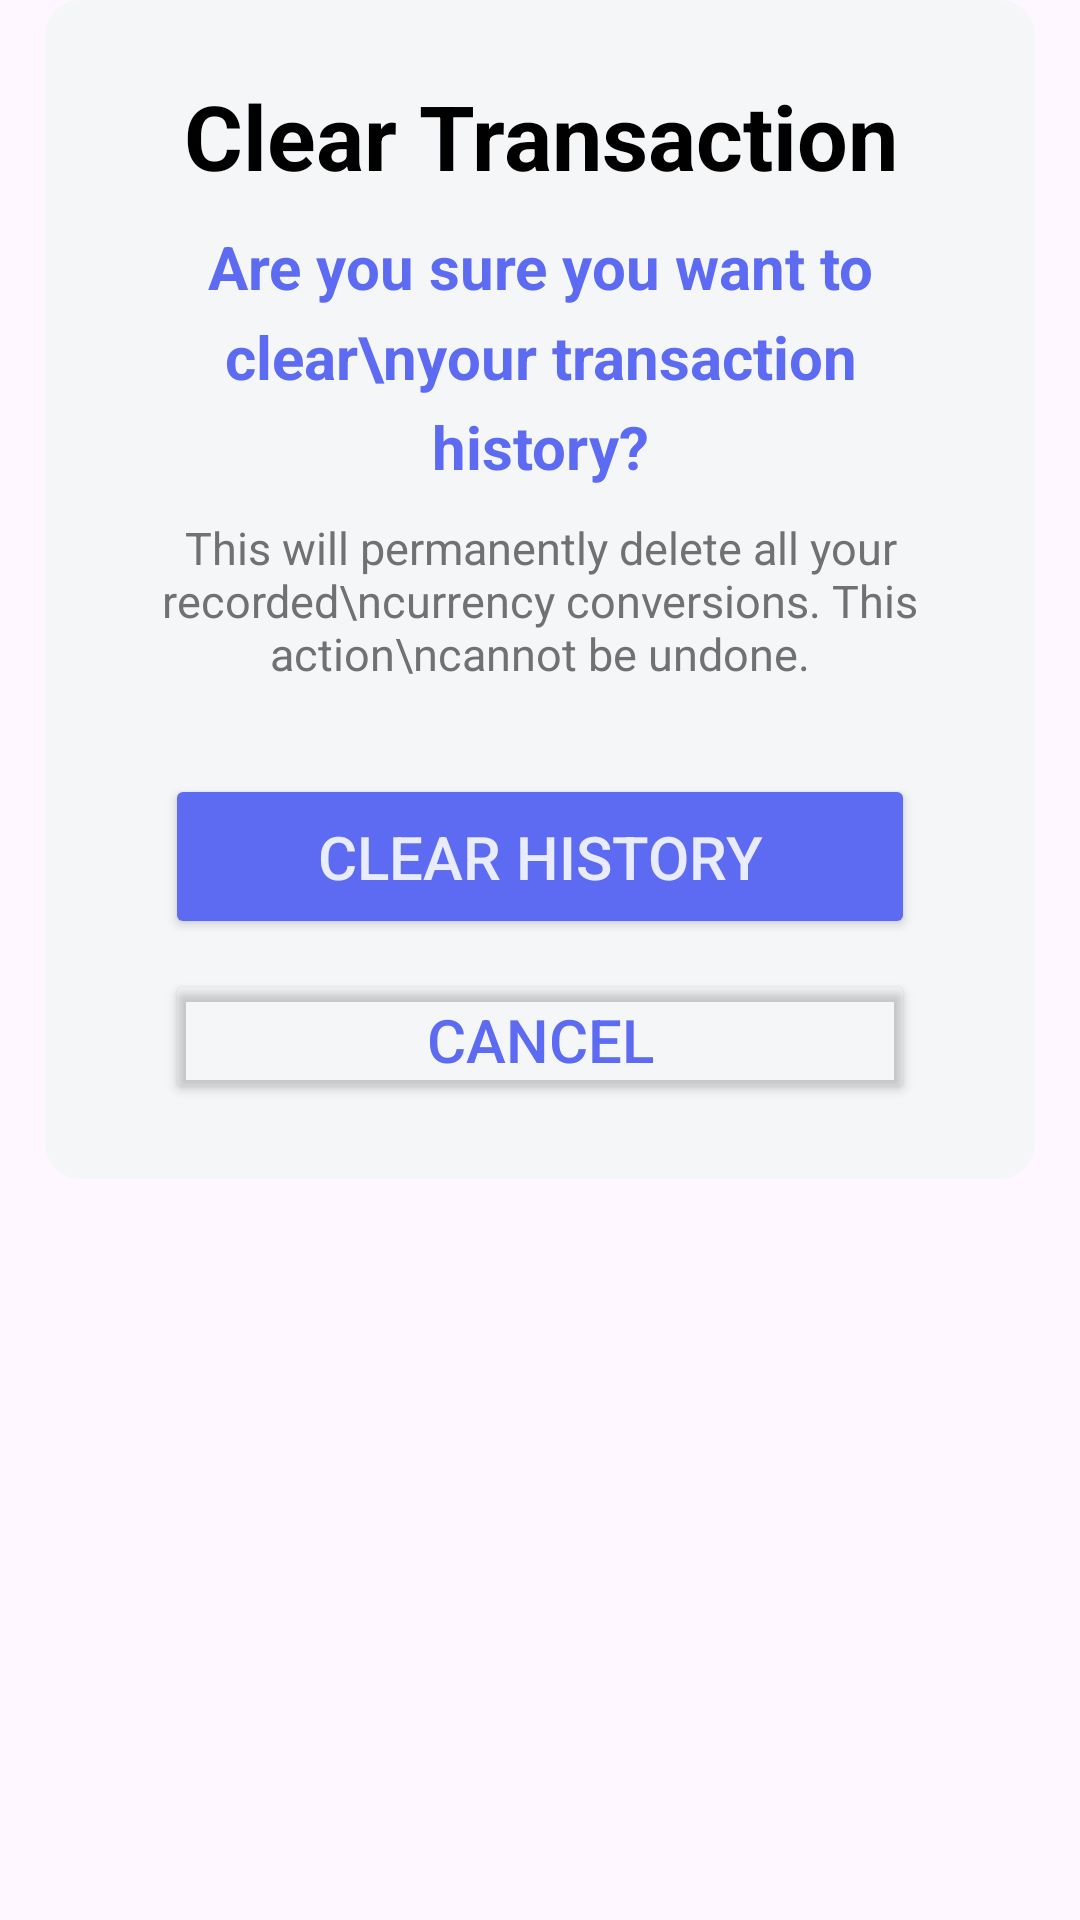

Produce the Android XML layout that renders to this screen, including the resource entries it uses.
<!-- AndroidManifest.xml: application theme Theme.PocketRates -->
<!-- res/layout/activity_clear_dialog_settings.xml -->
<?xml version="1.0" encoding="utf-8"?>
<FrameLayout xmlns:android="http://schemas.android.com/apk/res/android"
    xmlns:tools="http://schemas.android.com/tools"
    android:layout_width="match_parent"
    android:layout_height="wrap_content">

    <LinearLayout
        android:id="@+id/main"
        android:layout_width="match_parent"
        android:layout_height="wrap_content"
        android:layout_marginStart="15dp"
        android:layout_marginEnd="15dp"
        android:background="@drawable/rounded_dialog_bg"
        android:orientation="vertical"
        android:padding="10dp"
        tools:context=".clearDialog_settings">

        <LinearLayout
            android:layout_width="match_parent"
            android:layout_height="wrap_content"
            android:orientation="vertical"
            android:layout_margin="10dp"
            >

            <TextView
                android:layout_width="match_parent"
                android:layout_height="wrap_content"
                android:gravity="center"
                android:textSize="30dp"
                android:textStyle="bold"
                android:textColor="@color/black"
                android:text="Clear Transaction"
                android:layout_margin="5dp"/>

            <TextView
                android:layout_width="match_parent"
                android:layout_height="wrap_content"
                android:textAlignment="center"
                android:textStyle="bold"
                android:textSize="20dp"
                style="@style/txtBody_type2"
                android:text="Are you sure you want to clear\nyour transaction history?"
                android:layout_margin="5dp"/>

            <TextView
                android:layout_width="match_parent"
                android:layout_height="wrap_content"
                android:textAlignment="center"
                android:textSize="15dp"
                android:textColor="#717171"
                android:text="This will permanently delete all your recorded\ncurrency conversions. This action\ncannot be undone."
                android:layout_margin="5dp"/>

        </LinearLayout>

        
        <LinearLayout
            android:id="@+id/loadingLayout"
            android:layout_width="match_parent"
            android:layout_height="wrap_content"
            android:gravity="center"
            android:orientation="vertical"
            android:visibility="gone"
            android:layout_margin="20dp">

            <ProgressBar
                android:layout_width="wrap_content"
                android:layout_height="wrap_content"
                android:indeterminateTint="@color/btn_color"/>

            <TextView
                android:layout_width="wrap_content"
                android:layout_height="wrap_content"
                android:layout_marginTop="10dp"
                android:text="Clearing history..."
                android:textColor="@color/text_color2"/>
        </LinearLayout>

        <LinearLayout
            android:id="@+id/buttonLayout"
            android:layout_width="match_parent"
            android:layout_height="wrap_content"
            android:orientation="vertical"
            android:gravity="center"
            android:layout_margin="10dp">

            <Button
                android:id="@+id/btnDialogClearDB"
                android:layout_width="250dp"
                android:layout_height="55dp"
                style="@style/btnFilled"
                android:text="Clear History"
                >

            </Button>
            <Button
                android:id="@+id/btnCancel"
                android:layout_width="250dp"
                android:layout_height="45dp"
                style="@style/btnHollow"
                android:text="Cancel"
                >

            </Button>


        </LinearLayout>

    </LinearLayout>
</FrameLayout>
<!-- resources referenced by this layout -->
<resources>
  <color name="black">#FF000000</color>
  <color name="btn_color">#5C6BF2</color>
  <color name="text_color2">#6B717F</color>
  <!-- drawable rounded_dialog_bg (drawable) -->
  <?xml version="1.0" encoding="utf-8"?>
  <shape xmlns:android="http://schemas.android.com/apk/res/android">
      <solid android:color="@color/bg_color" />
      <corners android:radius="12dp" />
  </shape>
  <style name="btnFilled">
          <item name="cornerRadius">12px</item>
          <item name="backgroundTint">#5C6BF2</item>
          <item name="android:textSize">20dp</item>
          <item name="android:textColor">#E9ECFC</item>
          <item name="android:layout_margin">5dp</item>
  
      </style>
  <style name="btnHollow">
          <item name="cornerRadius">12px</item>
          <item name="android:backgroundTint">#00000000</item>
          <item name="android:foreground">@drawable/border</item>
          <item name="android:textSize">20dp</item>
          <item name="android:textColor">#5C6BF2</item>
          <item name="android:layout_margin">5dp</item>
      </style>
  <style name="txtBody_type2">
  
          <item name="android:textSize">16sp</item>
          <item name="android:textColor">#5C6BF2</item>
          <item name="android:lineHeight">30dp</item>
          <item name="android:layout_margin">5dp</item>
      </style>
  <style name="Theme.PocketRates" parent="Base.Theme.PocketRates" />
  <color name="bg_color">#F5F6F8</color>
  <!-- drawable border (drawable) -->
  <?xml version="1.0" encoding="utf-8"?>
  <shape xmlns:android="http://schemas.android.com/apk/res/android"
      android:shape="rectangle">
      
      <solid android:color="#00000000" />
  
      
      <stroke
          android:width="2dp"
          android:color="#5B6AF0" />
  
      
      <corners android:radius="8dp" />
  </shape>
  <style name="Base.Theme.PocketRates" parent="Theme.Material3.DayNight.NoActionBar">
          
          
      </style>
</resources>
